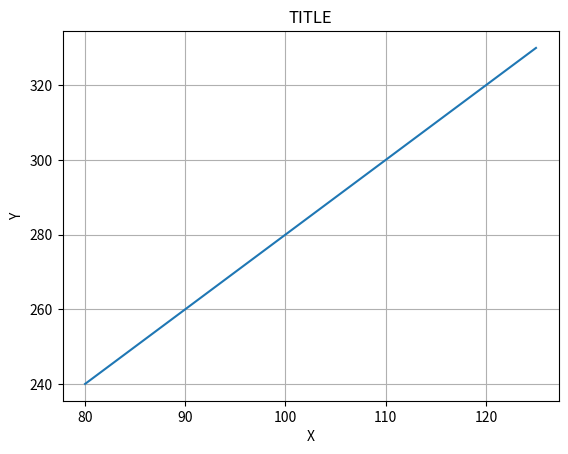

Python code for this plot:
import numpy as np
import matplotlib.pyplot as plt

x = np.array([80, 85, 90, 95, 100, 105, 110, 115, 120, 125])
y = np.array([240, 250, 260, 270, 280, 290, 300, 310, 320, 330])

plt.title("TITLE")
plt.xlabel("X")
plt.ylabel("Y")

plt.plot(x, y)

plt.grid()

plt.show()